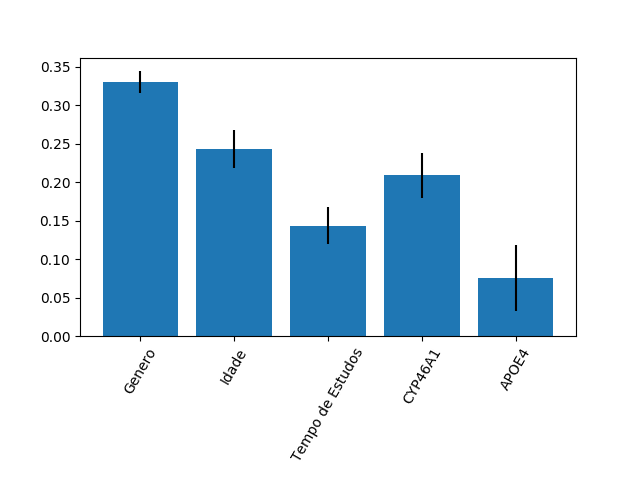

Values plotted in this chart, from the file beside it:
0.32998921707315615, 0.2426353284938985, 0.14333451014902096, 0.2087622072132467, 0.07527873707067771
0.0147, 0.02477, 0.02434, 0.0297, 0.04316
